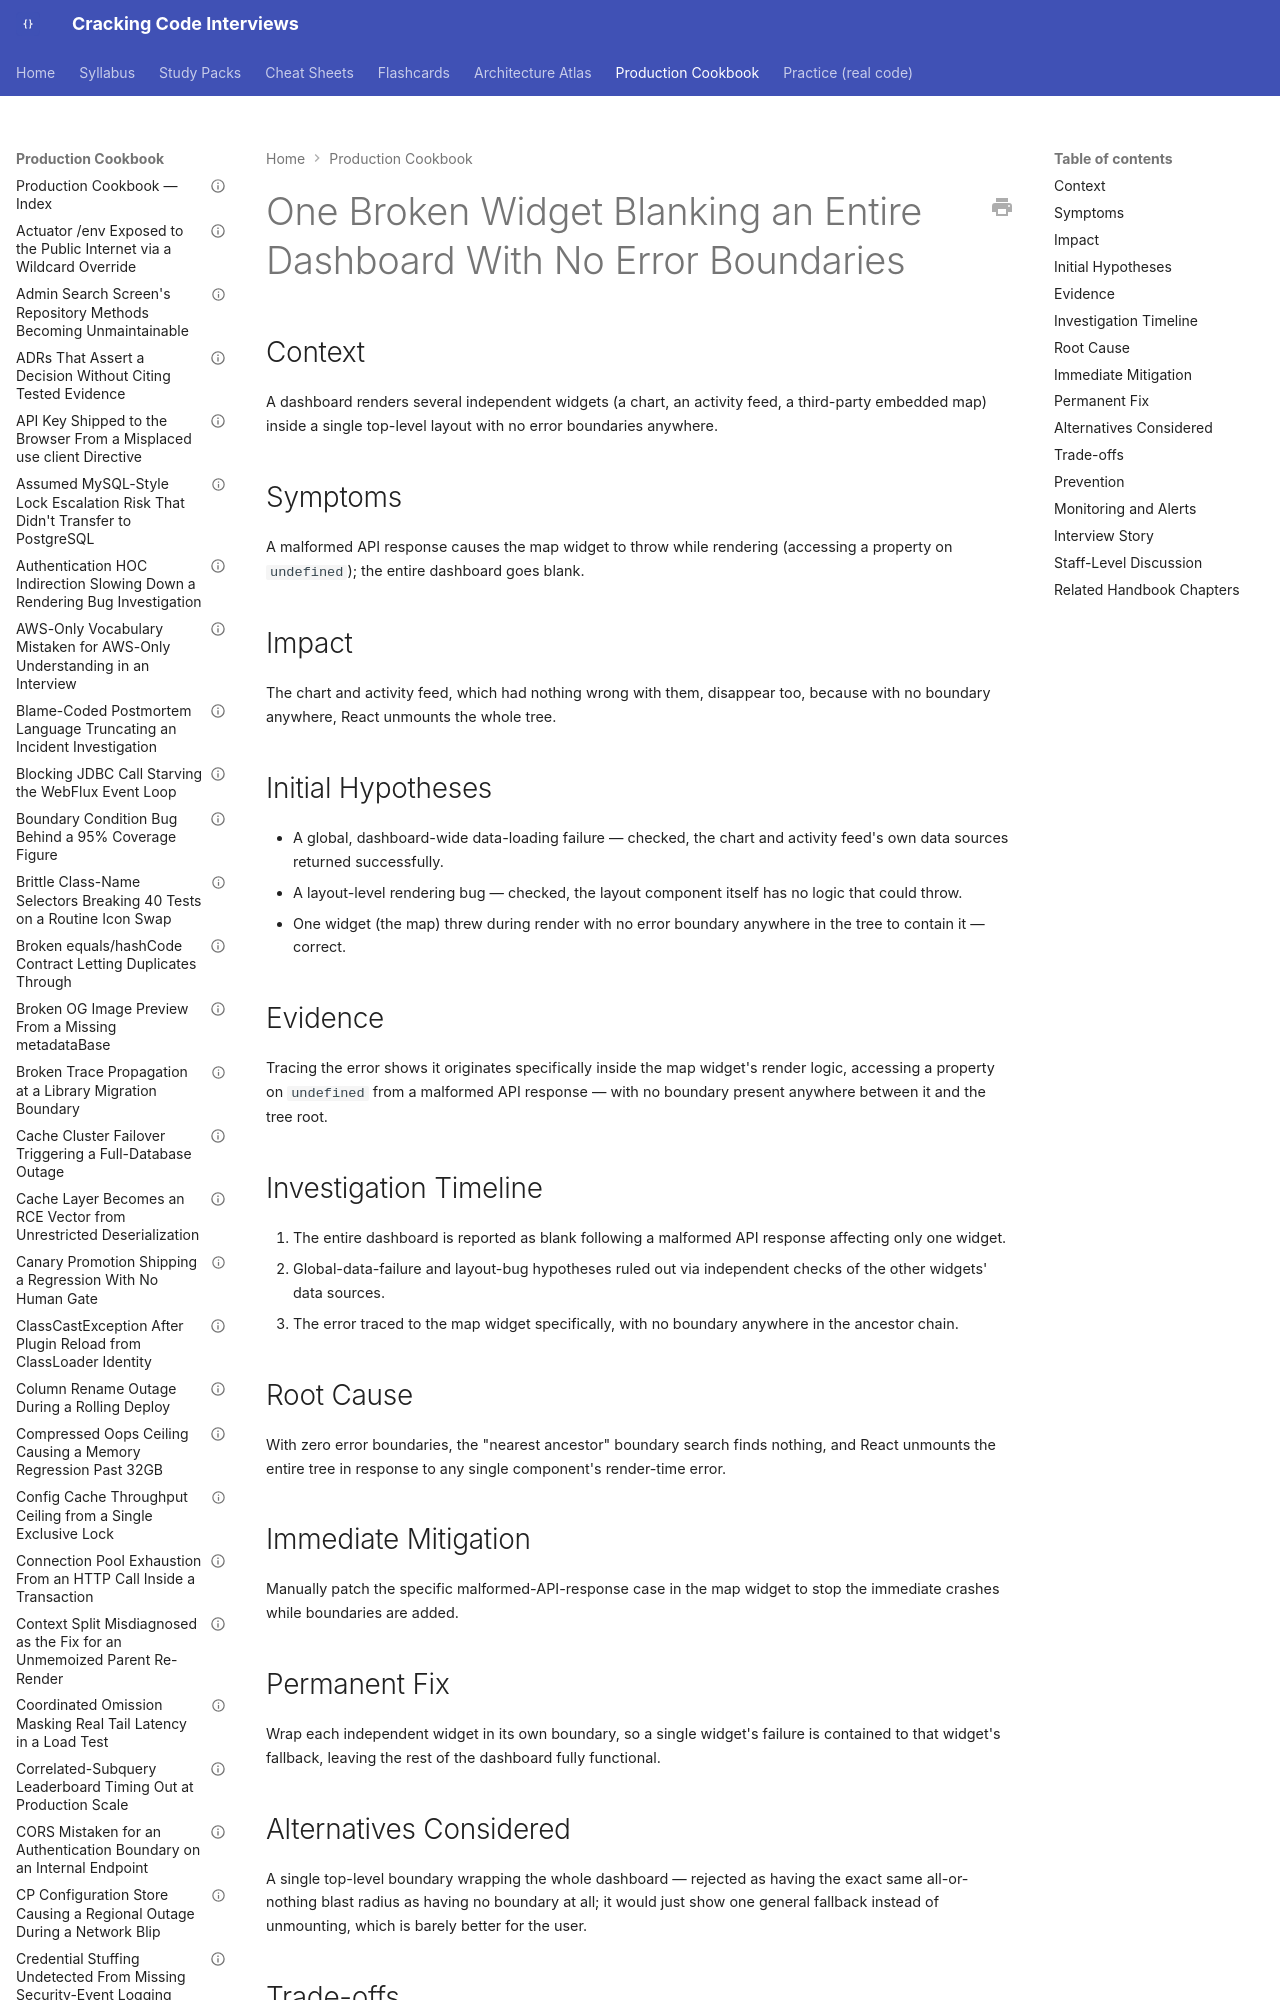

repository: JuanMelendres/cracking-code-interviews · page: production-cookbook/one-broken-widget-blanking-an-entire-dashboard-with-no-error-boundaries/index.html · generator: mkdocs

---
title: "One Broken Widget Blanking an Entire Dashboard With No Error Boundaries"
document_type: production-cookbook-entry
domain: frontend-web
status: draft
last_updated: 2026-09-12
related_handbook:
  - ../syllabus/21-frontend-web/react-error-boundaries.md
source: syllabus/21-frontend-web/react-error-boundaries.md#production-scenarios
---

# One Broken Widget Blanking an Entire Dashboard With No Error Boundaries

## Context

A dashboard renders several independent widgets (a chart, an activity feed, a third-party embedded map) inside a single top-level layout with no error boundaries anywhere.
